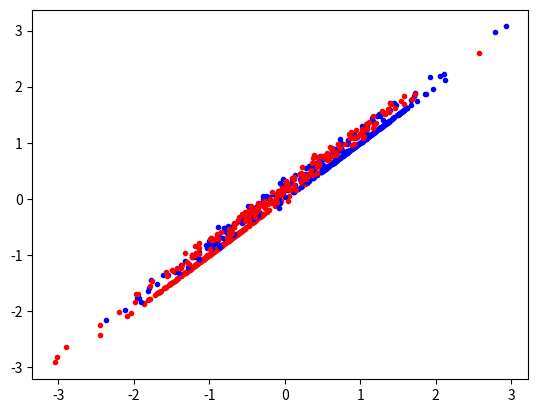

Recreate this plot in Python. (Note: this script raises an exception after producing the figure.)
import numpy as np
import pandas as pd
import random
import matplotlib.pyplot as plt

"""前38维"""

miu=0
sigma=1
data=np.random.normal(loc=miu,scale=sigma,size=400)#iid:miu,sigma相同的独立（正态）分布
for i in range(1,37): #37个iid的1维normal
    #生成1维normal随机数(1行500个)
    tmp=np.random.normal(loc=miu,scale=sigma,size=400)
    #拼接到data
    data=np.vstack([data,tmp])
#3.转置
data=data.T

"""后2维"""
miu1,sigma1=0.97, 0.4
miu2,sigma2=-1, 0.4
miu3=np.array([-0.04, 0.14])

cov=np.array([[1,0.997],[0.997,1]])

data1=np.random.normal(loc=miu1,scale=sigma1,size=200)
data2=np.random.normal(loc=miu2,scale=sigma2,size=200)

data3=np.random.multivariate_normal(miu3, cov, size=(200))
data4=np.random.multivariate_normal(miu3, cov, size=(200))

sig_var1=np.hstack([data1,data2])#合并仿真数据1的剩余2维的2个250行正态->1个500行正态
sig_var2=np.vstack([data3,data4])
data=np.vstack([data.T,sig_var1,sig_var2.T]).T  #将剩余2维拼接到前38维后


plt.plot(data1, data1,'.b')
plt.plot(data2, data2,'.r')
plt.show()
plt.plot(data3[:,0], data3[:,1],'.b')
plt.plot(data4[:,0], data4[:,1],'.r')
plt.show()

"""写到csv"""
# data=np.hstack([data,data3])      #将剩余2维拼接到前38维后

header=['Gene{}'.format(i) for i in range(data.shape[1])]
column=['Sample{}'.format(i) for i in range(data.shape[0])]
label=[1]*200+[0]*200


pd.DataFrame(data).to_csv('C:/Users/<user>/Desktop/survival analysis/仿真数据/simulate_bbac.csv',index=column,header=header)